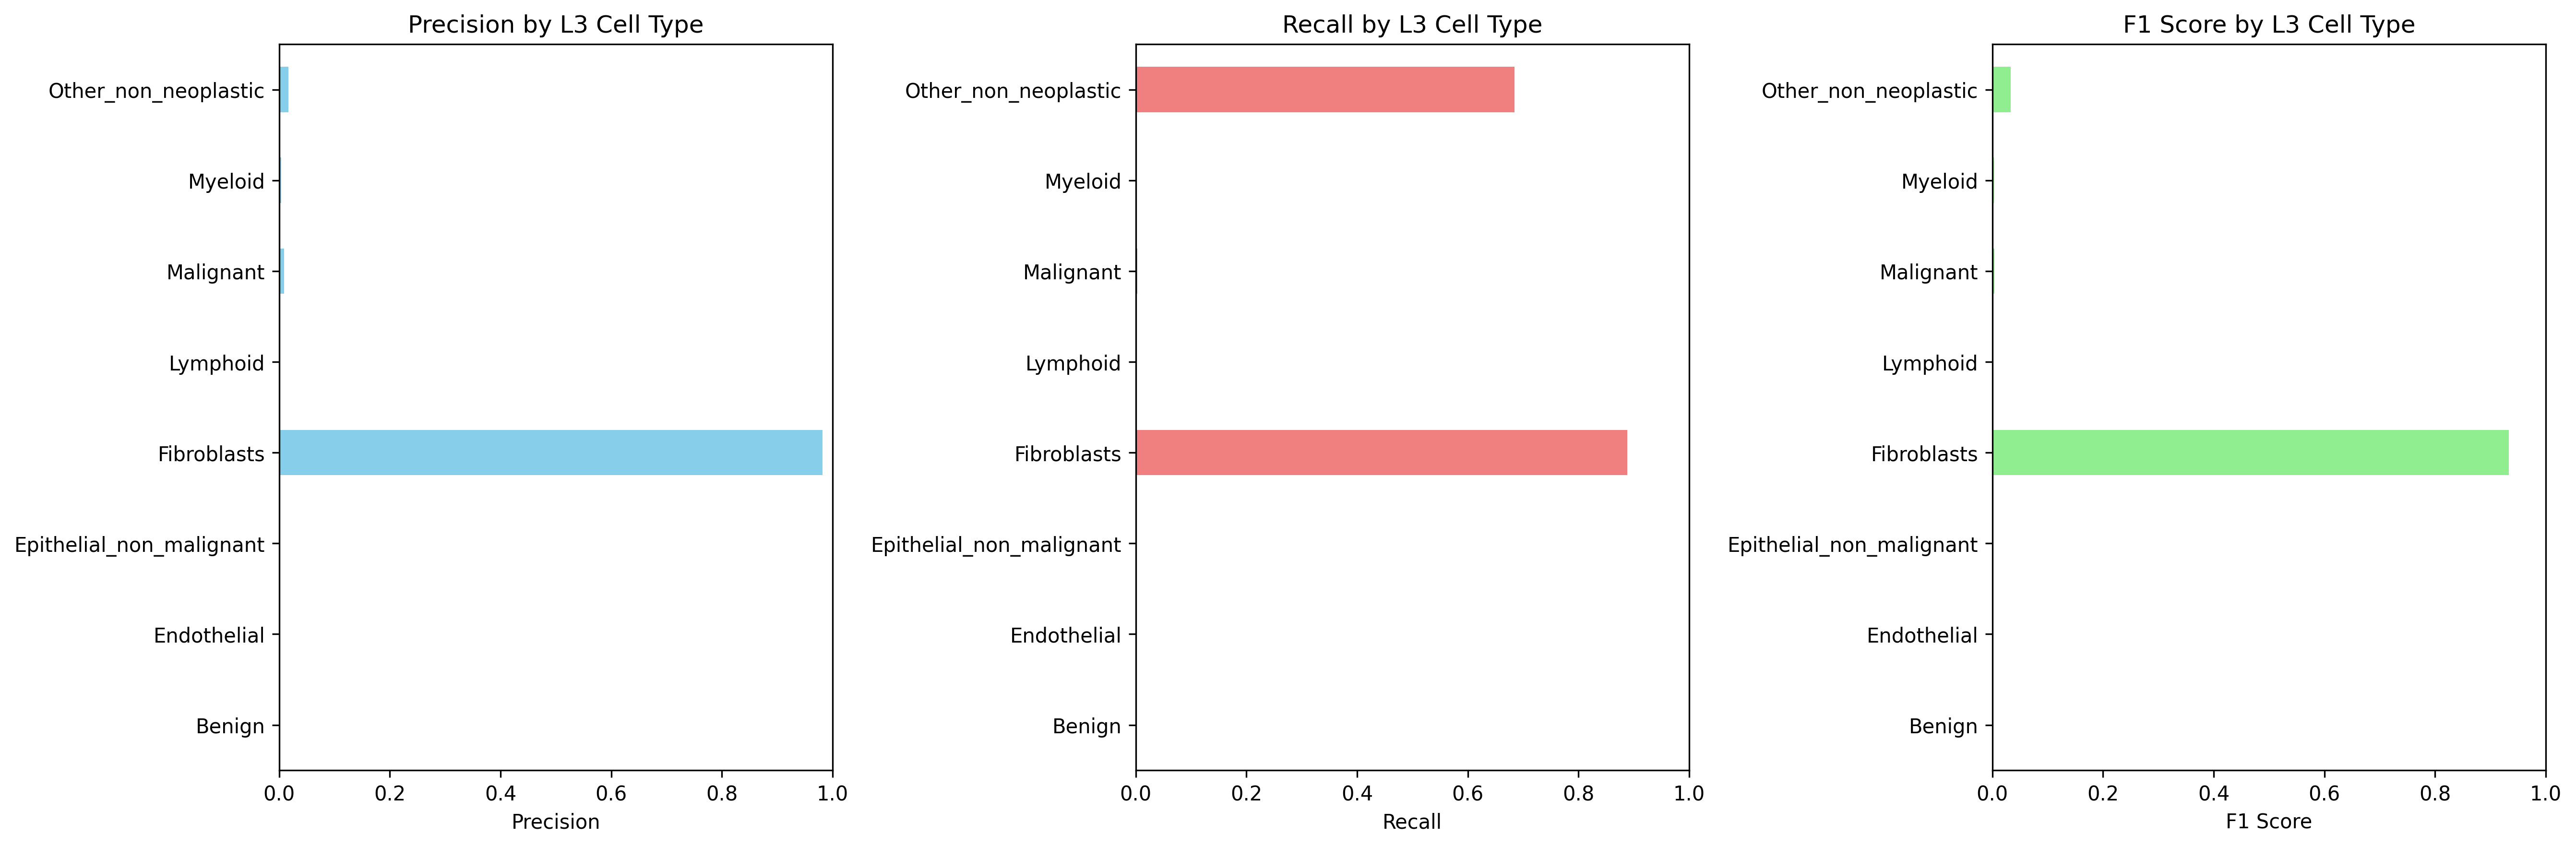

Values plotted in this chart, from the file beside it:
Cell_Type_L3, precision, recall, f1_score, support
Benign, 0.0, 0.0, 0.0, 0.0
Endothelial, 0.0005557, 0.0003096, 0.0003977, 6460
Epithelial_non_malignant, 0.0, 0.0, 0.0, 313.0
Fibroblasts, 0.9823, 0.8884, 0.933, 3809
Lymphoid, 0.001394, 0.0002065, 0.0003597, 33897
Malignant, 0.008732, 0.002544, 0.00394, 11400
Myeloid, 0.003372, 0.002199, 0.002662, 5911
Other_non_neoplastic, 0.01694, 0.6846, 0.03306, 910.0
